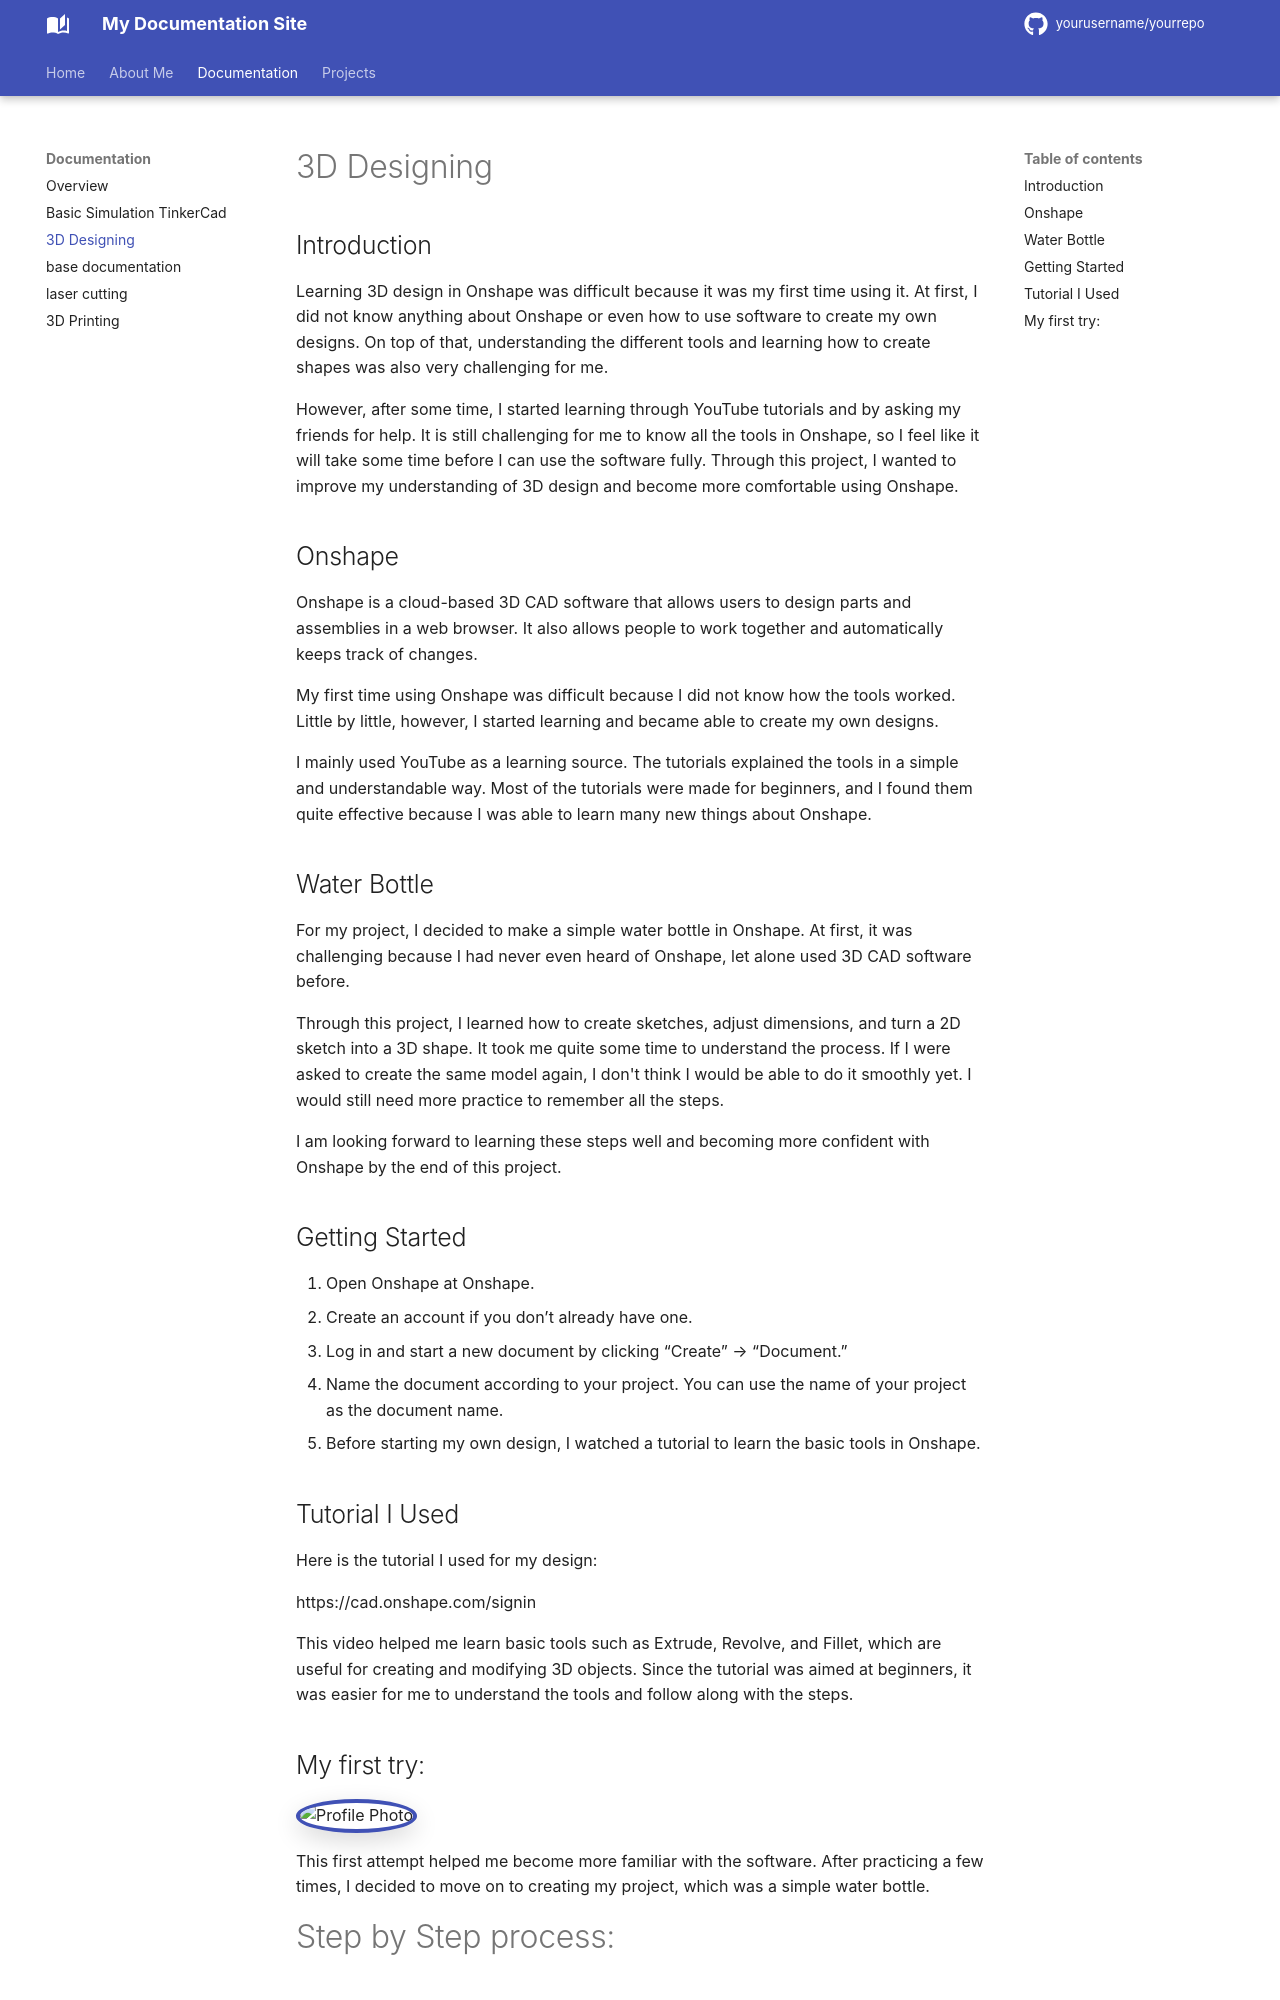

repository: Dorji16/dorji-s-project · page: documentation/3d_design/index.html · generator: mkdocs

# 3D Designing

## Introduction

Learning 3D design in Onshape was difficult because it was my first time using it. At first, I did not know anything about Onshape or even how to use software to create my own designs. On top of that, understanding the different tools and learning how to create shapes was also very challenging for me.

However, after some time, I started learning through YouTube tutorials and by asking my friends for help. It is still challenging for me to know all the tools in Onshape, so I feel like it will take some time before I can use the software fully. Through this project, I wanted to improve my understanding of 3D design and become more comfortable using Onshape.

## Onshape

Onshape is a cloud-based 3D CAD software that allows users to design parts and assemblies in a web browser. It also allows people to work together and automatically keeps track of changes.

My first time using Onshape was difficult because I did not know how the tools worked. Little by little, however, I started learning and became able to create my own designs.

I mainly used YouTube as a learning source. The tutorials explained the tools in a simple and understandable way. Most of the tutorials were made for beginners, and I found them quite effective because I was able to learn many new things about Onshape.

## Water Bottle

For my project, I decided to make a simple water bottle in Onshape. At first, it was challenging because I had never even heard of Onshape, let alone used 3D CAD software before.

Through this project, I learned how to create sketches, adjust dimensions, and turn a 2D sketch into a 3D shape. It took me quite some time to understand the process. If I were asked to create the same model again, I don't think I would be able to do it smoothly yet. I would still need more practice to remember all the steps.

I am looking forward to learning these steps well and becoming more confident with Onshape by the end of this project.


## Getting Started
1. Open Onshape at Onshape.
2. Create an account if you don’t already have one.
3. Log in and start a new document by clicking “Create” → “Document.”
4. Name the document according to your project. You can use the name of your project as the document name.
5. Before starting my own design, I watched a tutorial to learn the basic tools in Onshape.

## Tutorial I Used
Here is the tutorial I used for my design:

https://cad.onshape.com/signin

This video helped me learn basic tools such as Extrude, Revolve, and Fillet, which are useful for creating and modifying 3D objects. Since the tutorial was aimed at beginners, it was easier for me to understand the tools and follow along with the steps.
